Run: headless pygame with SDL's dummy video driver; simulated clock (each Clock.tick advances the game by its frame time, no real sleeping); random seed 0; keys injected as events and as key.get_pressed() state; mouse plan: one left click at the window centre at the start of phase 2, then a move to the lower-right quarter at the start of phase 3.
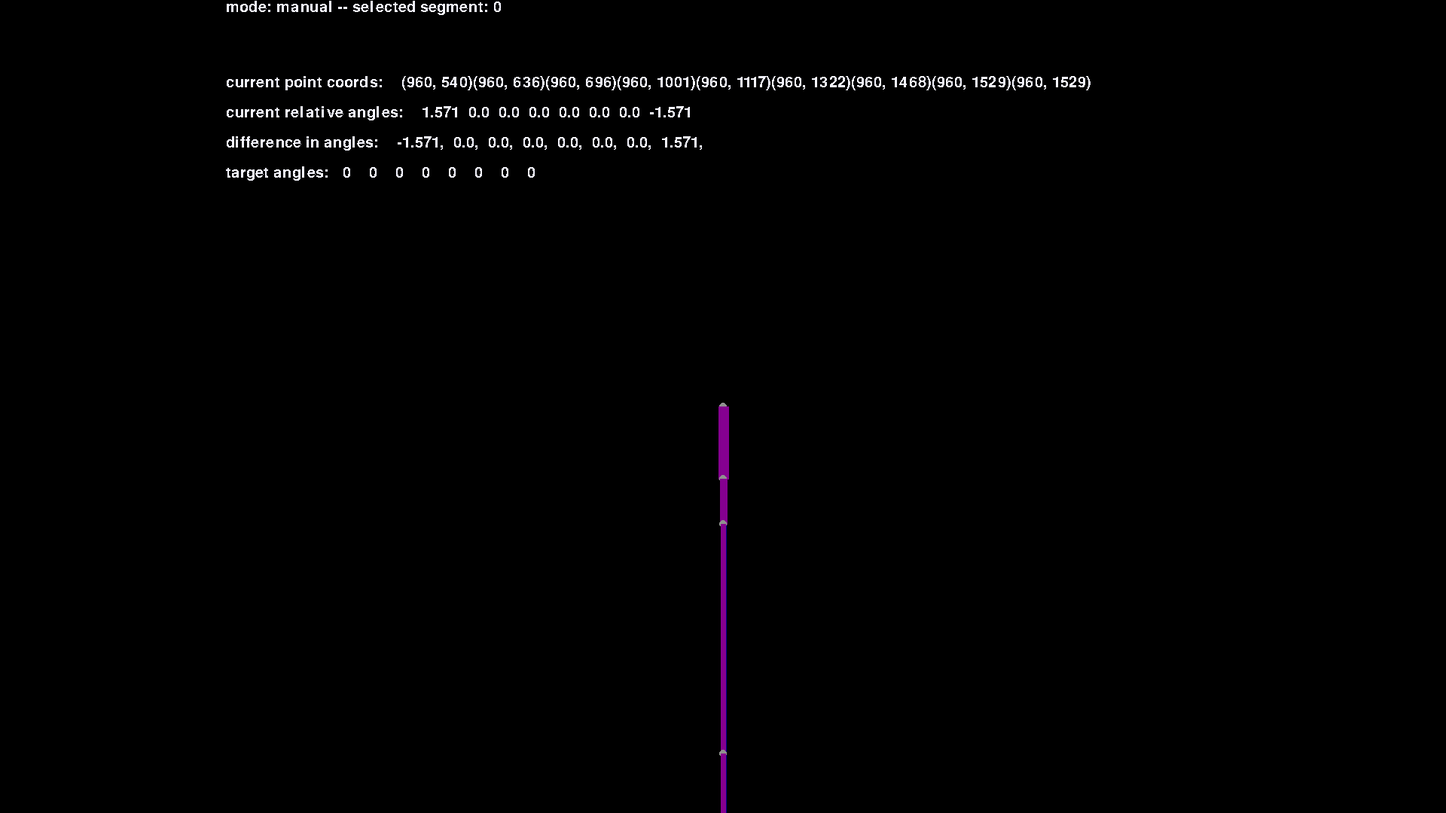
Frame 1 of 4 · flips 1–60 · no input
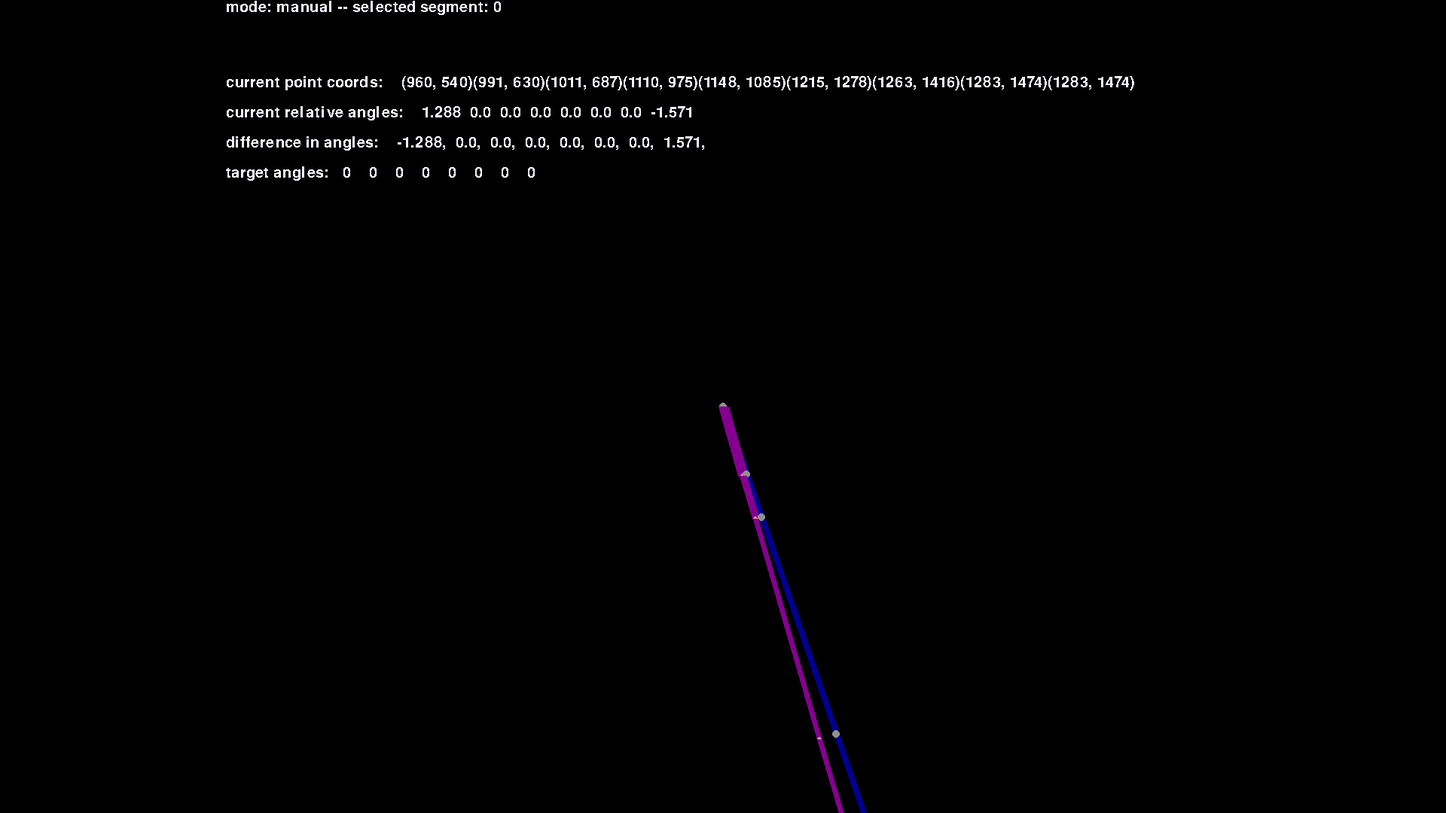
Frame 2 of 4 · flips 61–180 · clicked the window centre · tapped SPACE, RETURN · held RIGHT (→), D
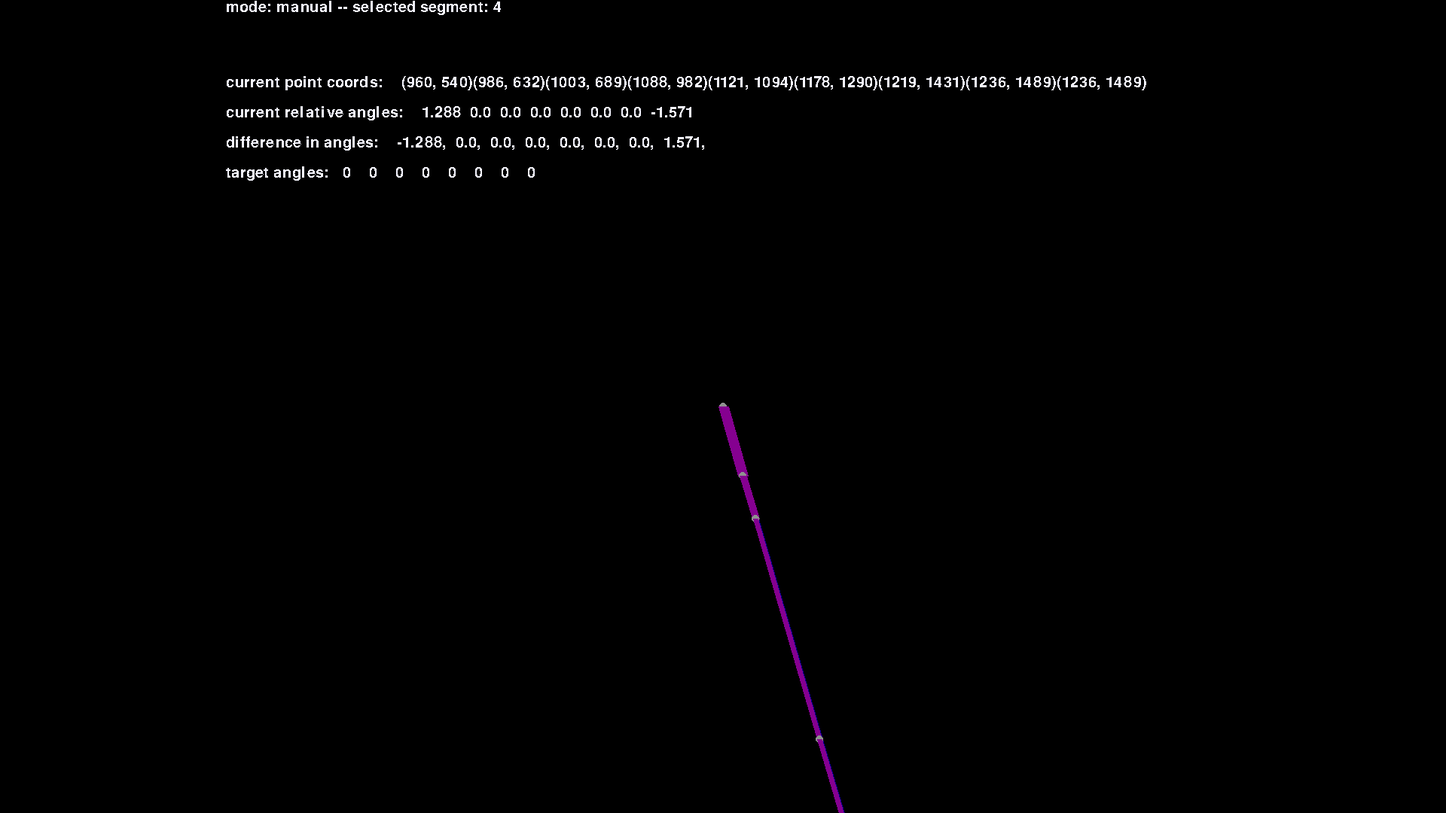
Frame 3 of 4 · flips 181–300 · moved the mouse to the lower-right quarter · held DOWN (↓), S
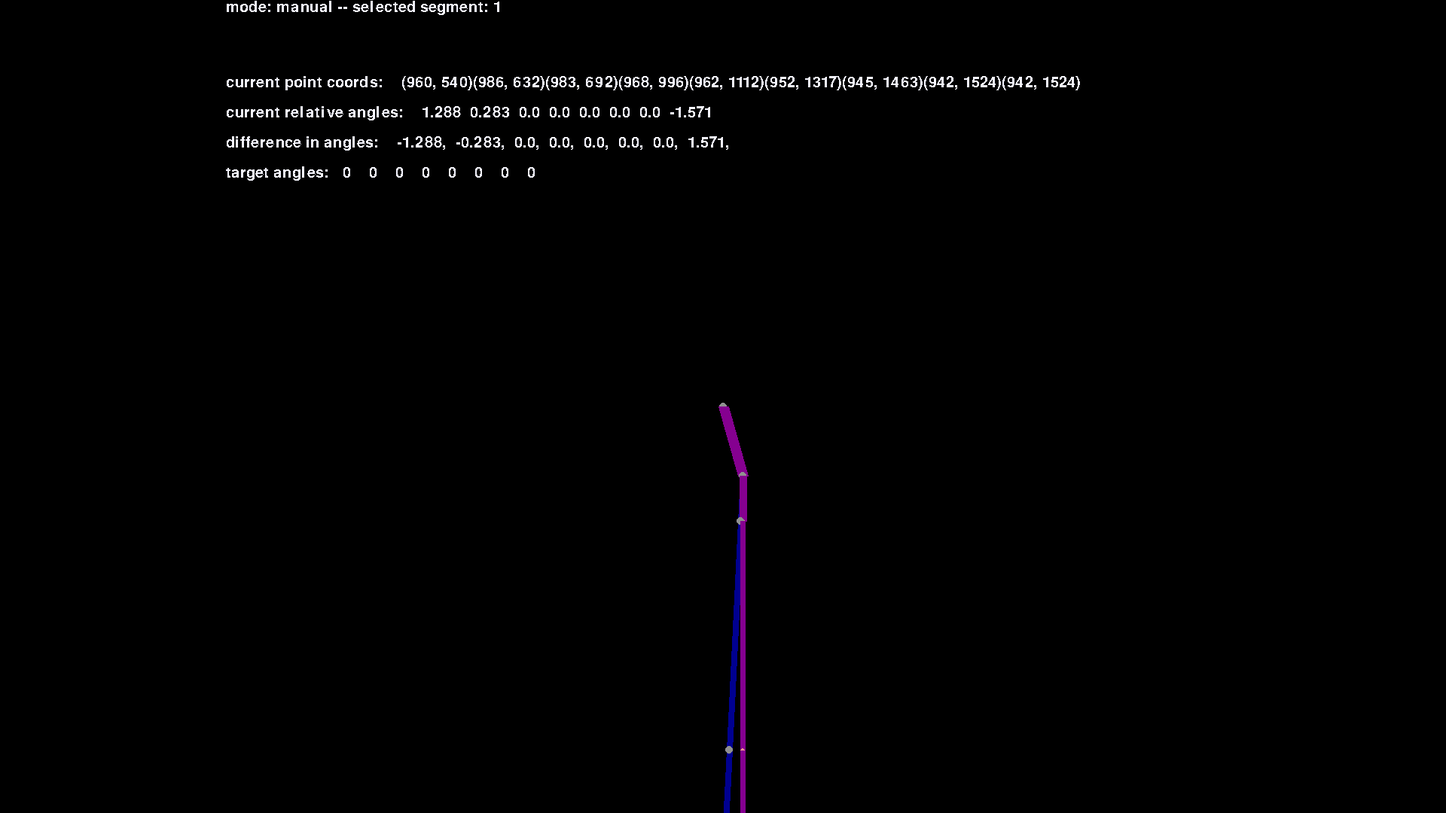
Frame 4 of 4 · flips 301–420 · held LEFT (←), A, UP (↑), W

The pygame program that drew these frames:

import pygame
import math
pygame.init()


WIDTH, HEIGHT = 1920, 1080
screen = pygame.display.set_mode((WIDTH, HEIGHT))
pygame.display.set_caption("FABRIK Algorithm")


fps = 30
leg_scale = 1
lengths = [96*leg_scale,60*leg_scale,305*leg_scale,116*leg_scale,205*leg_scale,146*leg_scale,61*leg_scale,0]
target_angles = [0]*(len(lengths))
curent_angles = [0]*(len(lengths))
global_angles = [0]*(len(lengths))
thickness = [14,10,7,7,7,7,7,7]
TOLERANCE = 1.0

chain = []
last_pos = (WIDTH // 2, HEIGHT // 2)
chain.append(last_pos)

for i in range(len(lengths)):
    last_pos = (last_pos[0]+math.sin(curent_angles[i])*lengths[i],last_pos[1]+math.cos(curent_angles[i])*lengths[i])
    chain.append(last_pos)



def midpoint(pos1, pos2, per):
    return [pos1[0] + (pos2[0] - pos1[0]) * per, pos1[1] + (pos2[1] - pos1[1]) * per]




def distance(p1, p2):
    return math.sqrt((p2[0] - p1[0]) ** 2 + (p2[1] - p1[1]) ** 2)

def fabrik(chain, target):
    chain[-1] = target
    for i in range(len(chain) - 2, -1, -1):
        direction = (
            (chain[i][0] - chain[i + 1][0]),
            (chain[i][1] - chain[i + 1][1]),
        )
        length = distance(chain[i], chain[i + 1])
        scale = lengths[i] / (length+0.00001)
        chain[i] = (
            chain[i + 1][0] + direction[0] * scale,
            chain[i + 1][1] + direction[1] * scale,
        )
    chain[0] = (WIDTH // 2, HEIGHT // 2)  # Anchor point
    for i in range(1, len(chain)):
        direction = (
            (chain[i][0] - chain[i - 1][0]),
            (chain[i][1] - chain[i - 1][1]),
        )
        length = distance(chain[i], chain[i - 1])
        scale = lengths[i - 1] / (length+0.00001)
        chain[i] = (
            chain[i - 1][0] + direction[0] * scale,
            chain[i - 1][1] + direction[1] * scale,
        )

def normalise_angle(angle):
    return (angle + math.pi) % (2 * math.pi) - math.pi

def get_true_point():
    temppoints = chain
    while len(temppoints) > 1:
        ttp = []
        for i in range(len(temppoints) - 1):
            ttp.append(midpoint(temppoints[i], temppoints[i + 1], t))
        temppoints = ttp
    return temppoints[0]


ffp = 0
my_font = pygame.font.SysFont('Papyrus MS', 30)
procact = False
running = True
clock = pygame.time.Clock()
target = (WIDTH // 2, HEIGHT // 2)
selected_seg = 0

bonus_data = ""
bonus_data2 = ""
bonus_data3 = ""
bonus_data4 = ""

curent_angles[0] = math.atan2(chain[1][1] - chain[0][1], chain[1][0] - chain[0][0])
for i in range(1, len(curent_angles)):
    curent_angles[i] = math.atan2(chain[i + 1][1] - chain[i][1],
                                  chain[i + 1][0] - chain[i][0])
global_angles = curent_angles
print(global_angles)

templist = []
templist.append(normalise_angle(curent_angles[0]))
for i in range(1, len(curent_angles)):
    templist.append(normalise_angle(curent_angles[i] - curent_angles[i - 1]))
curent_angles = templist
manang = [chain[0]]
for i in range(len(chain) - 1):



    angle = sum(curent_angles[:i+1])
    ep = (manang[i][0]+math.cos(angle)*lengths[i],manang[i][1]+math.sin(angle)*lengths[i])
    manang.append(ep)


while running:
    for event in pygame.event.get():
        if event.type == pygame.QUIT:
            running = False
        elif event.type == pygame.KEYDOWN:
            keys = pygame.key.get_pressed()
            if keys[pygame.K_SPACE]:
                if ffp <= 0:
                    procact = not(procact)
                    selected_seg = 0
                    if procact == False:

                        curent_angles[0] = math.atan2(chain[1][1] - chain[0][1], chain[1][0] - chain[0][0])
                        for i in range(1, len(curent_angles)):
                            curent_angles[i] = math.atan2(chain[i + 1][1] - chain[i][1],
                                                          chain[i + 1][0] - chain[i][0])
                        global_angles = curent_angles
                        print(global_angles)

                        templist = []
                        templist.append(normalise_angle(curent_angles[0]))
                        for i in range(1, len(curent_angles)):
                            templist.append(normalise_angle(curent_angles[i] - curent_angles[i - 1]))
                        curent_angles = templist

            if keys[pygame.K_w]:
                selected_seg += 1
                selected_seg %= len(lengths)-1

            if keys[pygame.K_s]:
                if selected_seg == 0:
                    selected_seg = len(lengths)-2
                selected_seg -= 1

            if keys[pygame.K_e]:
                target_angles = []
                for i in curent_angles:
                    target_angles.append(normalise_angle(i))

            if keys[pygame.K_f]:
                procact = False
                ffp = fps

        elif event.type == pygame.MOUSEMOTION:
            target = event.pos


    if not procact:
        keys = pygame.key.get_pressed()
        if keys[pygame.K_d]:
            curent_angles[selected_seg] += 0.05
            curent_angles[selected_seg] = normalise_angle(curent_angles[selected_seg])
        if keys[pygame.K_a]:
            curent_angles[selected_seg] -= 0.05
            curent_angles[selected_seg] = normalise_angle(curent_angles[selected_seg])

    screen.fill((0,0,0))

    t = 0
    #while t < 1:
    #    tc = get_true_point()
    #    screen.set_at((round(tc[0]), round(tc[1])), (255, 255, 255))
    #    t += 0.001

    bonus_data4 = "target angles:   "
    for i in target_angles:
        bonus_data4 += f"{round(i,3)}    "


    if procact:
        pygame.draw.circle(screen, (155,0,0), target, 8)  # Draw target
        text_surface = my_font.render("mode: procedural", False, (244, 244, 255))
        curent_angles[0] = math.atan2(chain[1][1] - chain[0][1], chain[1][0] - chain[0][0])

        for i in range(1, len(curent_angles)):
            curent_angles[i] = math.atan2(chain[i + 1][1] - chain[i][1],
                                          chain[i + 1][0] - chain[i][0])
        global_angles = curent_angles

        templist = []
        templist.append(normalise_angle(curent_angles[0]))
        for i in range(1, len(curent_angles)):
            templist.append(normalise_angle(curent_angles[i] - curent_angles[i - 1]))
        curent_angles = templist

        if distance(chain[-1], target) > TOLERANCE:
            fabrik(chain, target)

    else:
        chain = manang
        text_surface = my_font.render(f"mode: manual -- selected segment: {selected_seg}", False, (244, 244, 255))

    bonus_data = "current point coords:    "
    for i in chain:
        bonus_data += str((int(i[0]),int(i[1])))

    screen.blit(text_surface, (300, 0))

    bonus_data2 = "current relative angles:    "
    for i in curent_angles:
        bonus_data2 += str(round(i,3)) + "  "

    bonus_data3 = "difference in angles:    "
    if ffp <= 0:
        difs = []
        for i in range(len(curent_angles)):
            dif = (target_angles[i]-curent_angles[i])
            difs.append(dif)
            bonus_data3 += f"{round(dif,3)},  "

    if ffp > 0:
        for i in range(len(curent_angles)):
            curent_angles[i] += difs[i]/fps
        ffp -= 1




    manang = [chain[0]]
    for i in range(len(chain) - 1):
        pygame.draw.line(screen, (0,0,144), chain[i], chain[i + 1], 8)  # Draw segments
        pygame.draw.circle(screen, (144,144,144), (int(chain[i][0]), int(chain[i][1])), 5)



        angle = sum(curent_angles[:i+1])
        ep = (manang[i][0]+math.cos(angle)*lengths[i],manang[i][1]+math.sin(angle)*lengths[i])
        manang.append(ep)
        pygame.draw.line(screen, (133, 0, 144), manang[i], ep, thickness[i])  # Draw segments
        pygame.draw.circle(screen, (244, 144, 144), ep, 3)




    text_surface = my_font.render(bonus_data, False, (244, 244, 255))
    screen.blit(text_surface, (300, 100))
    text_surface = my_font.render(bonus_data2, False, (244, 244, 255))
    screen.blit(text_surface, (300, 140))
    text_surface = my_font.render(bonus_data3, False, (244, 244, 255))
    screen.blit(text_surface, (300, 180))
    text_surface = my_font.render(bonus_data4, False, (244, 244, 255))
    screen.blit(text_surface, (300, 220))

    pygame.display.flip()
    clock.tick(fps)

pygame.quit()
